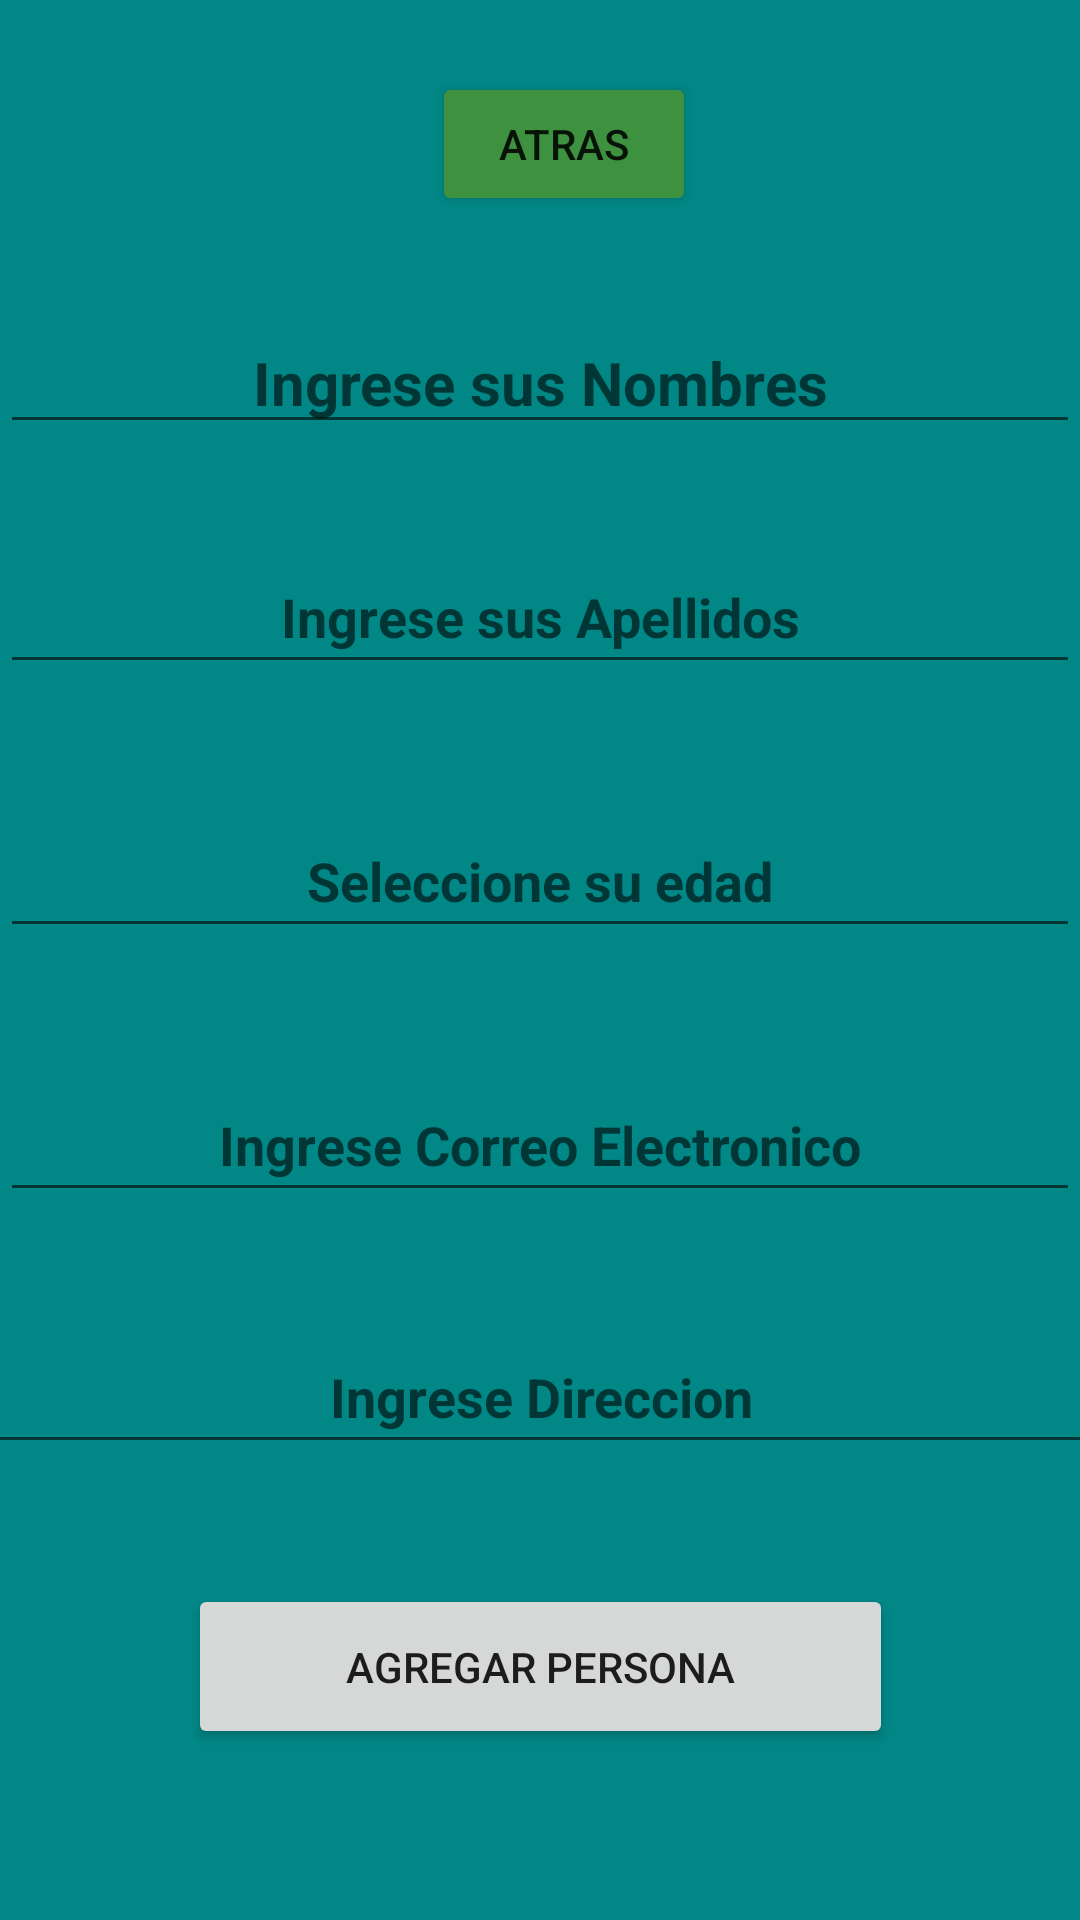

Write the Android layout XML for this screen, with the resource values it uses.
<!-- AndroidManifest.xml: application theme Theme.EXERCISE13 -->
<!-- res/layout/activity_ingresar.xml -->
<?xml version="1.0" encoding="utf-8"?>
<androidx.constraintlayout.widget.ConstraintLayout xmlns:android="http://schemas.android.com/apk/res/android"
    xmlns:app="http://schemas.android.com/apk/res-auto"
    xmlns:tools="http://schemas.android.com/tools"
    android:layout_width="match_parent"
    android:layout_height="match_parent"
    android:background="@color/teal_700"
    tools:context="com.pm1.exercise13.ActivityIngresar">

    <Button
        android:id="@+id/btnatrass2"
        android:layout_width="wrap_content"
        android:layout_height="wrap_content"
        android:layout_marginStart="144dp"
        android:layout_marginTop="24dp"
        android:text="Atras"
        app:backgroundTint="#3D913F"
        app:icon="@android:drawable/ic_media_rew"
        app:iconTint="#030304"
        app:layout_constraintEnd_toStartOf="@+id/lblid"
        app:layout_constraintHorizontal_bias="0.173"
        app:layout_constraintStart_toStartOf="parent"
        app:layout_constraintTop_toTopOf="parent" />

    <EditText
        android:id="@+id/txtnombre"
        android:layout_width="0dp"
        android:layout_height="wrap_content"
        android:layout_marginTop="32dp"
        android:ems="10"
        android:hint="Ingrese sus Nombres"
        android:inputType="textPersonName"
        android:textAlignment="center"
        android:textColor="@color/black"
        android:textSize="20sp"
        android:textStyle="bold"
        app:layout_constraintEnd_toEndOf="parent"
        app:layout_constraintHorizontal_bias="0.0"
        app:layout_constraintStart_toStartOf="parent"
        app:layout_constraintTop_toBottomOf="@+id/btnatrass2" />

    <EditText
        android:id="@+id/txtapellidos"
        android:layout_width="0dp"
        android:layout_height="wrap_content"
        android:layout_marginTop="32dp"
        android:ems="10"
        android:hint="Ingrese sus Apellidos"
        android:inputType="textPersonName"
        android:minHeight="48dp"
        android:textAlignment="center"
        android:textColor="@color/black"
        android:textStyle="bold"
        app:layout_constraintEnd_toEndOf="parent"
        app:layout_constraintHorizontal_bias="0.0"
        app:layout_constraintStart_toStartOf="parent"
        app:layout_constraintTop_toBottomOf="@+id/txtnombre" />

    <EditText
        android:id="@+id/txtedad"
        android:layout_width="0dp"
        android:layout_height="wrap_content"
        android:layout_marginTop="40dp"
        android:ems="10"
        android:hint="Seleccione su edad"
        android:inputType="number"
        android:maxLength="3"
        android:minHeight="48dp"
        android:textAlignment="center"
        android:textColor="@color/black"
        android:textStyle="bold"
        app:layout_constraintEnd_toEndOf="parent"
        app:layout_constraintHorizontal_bias="0.0"
        app:layout_constraintStart_toStartOf="parent"
        app:layout_constraintTop_toBottomOf="@+id/txtapellidos" />

    <EditText
        android:id="@+id/txtcorreo"
        android:layout_width="0dp"
        android:layout_height="wrap_content"
        android:layout_marginTop="40dp"
        android:ems="10"
        android:hint="Ingrese Correo Electronico"
        android:inputType="textEmailAddress"
        android:minHeight="48dp"
        android:textAlignment="center"
        android:textColor="@color/black"
        android:textStyle="bold"
        app:layout_constraintEnd_toEndOf="parent"
        app:layout_constraintHorizontal_bias="0.0"
        app:layout_constraintStart_toStartOf="parent"
        app:layout_constraintTop_toBottomOf="@+id/txtedad" />

    <EditText
        android:id="@+id/txtdireccion"
        android:layout_width="411dp"
        android:layout_height="wrap_content"
        android:layout_marginTop="36dp"
        android:ems="10"
        android:hint="Ingrese Direccion"
        android:inputType="textPersonName"
        android:minHeight="48dp"
        android:textAlignment="center"
        android:textColor="@color/black"
        android:textStyle="bold"
        app:layout_constraintEnd_toEndOf="parent"
        app:layout_constraintStart_toStartOf="parent"
        app:layout_constraintTop_toBottomOf="@+id/txtcorreo" />

    <Button
        android:id="@+id/btnagregar"
        android:layout_width="235dp"
        android:layout_height="55dp"
        android:layout_marginTop="40dp"
        android:text="AGREGAR PERSONA"
        app:icon="@android:drawable/ic_input_add"
        app:layout_constraintEnd_toEndOf="parent"
        app:layout_constraintStart_toStartOf="parent"
        app:layout_constraintTop_toBottomOf="@+id/txtdireccion" />

</androidx.constraintlayout.widget.ConstraintLayout>
<!-- resources referenced by this layout -->
<resources>
  <style name="Theme.EXERCISE13" parent="Theme.MaterialComponents.DayNight.DarkActionBar">
          
          <item name="colorPrimary">@color/purple_500</item>
          <item name="colorPrimaryVariant">@color/purple_700</item>
          <item name="colorOnPrimary">@color/white</item>
          
          <item name="colorSecondary">@color/teal_200</item>
          <item name="colorSecondaryVariant">@color/teal_700</item>
          <item name="colorOnSecondary">@color/black</item>
          
          <item name="android:statusBarColor" tools:targetApi="l">?attr/colorPrimaryVariant</item>
          
      </style>
  <!-- not gathered from this repository: default colours our renderer supplied (Android Studio template values) -->
  <color name="purple_500">#FF6200EE</color>
  <color name="purple_700">#FF3700B3</color>
  <color name="teal_200">#FF03DAC5</color>
  <color name="teal_700">#FF018786</color>
  <color name="black">#FF000000</color>
  <color name="white">#FFFFFFFF</color>
</resources>
